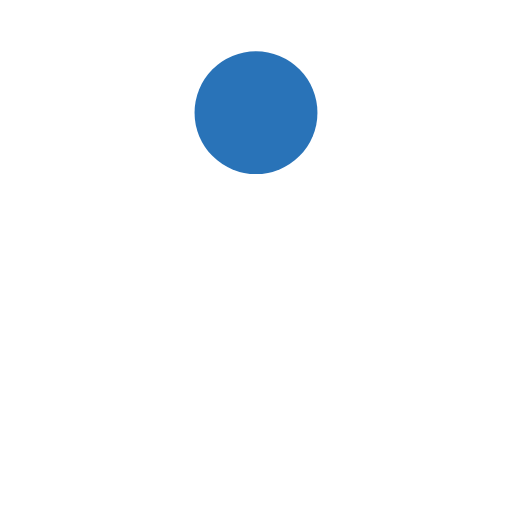
t = 0.00 s
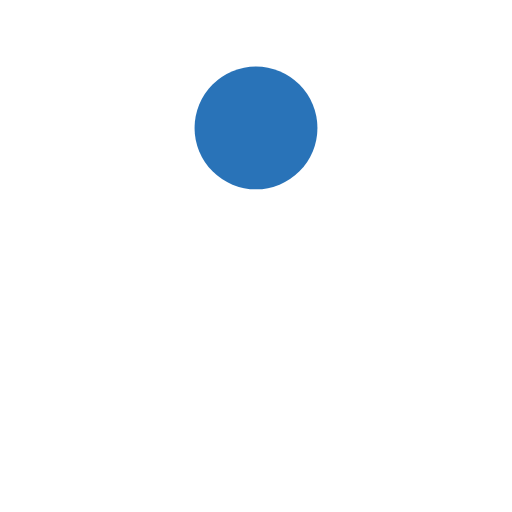
t = 0.17 s
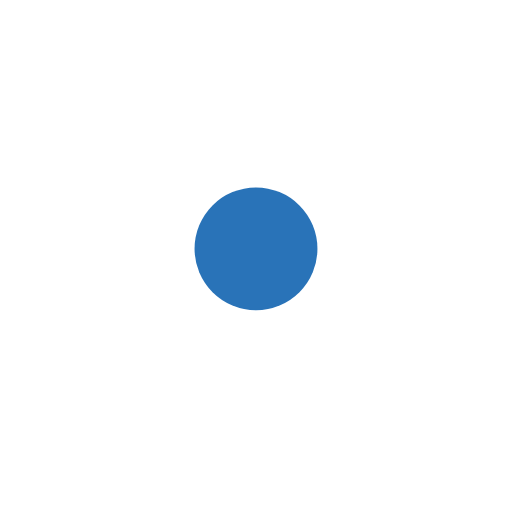
t = 0.51 s
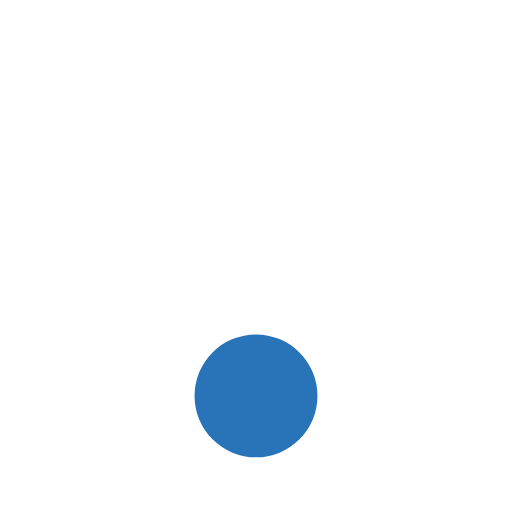
t = 0.69 s
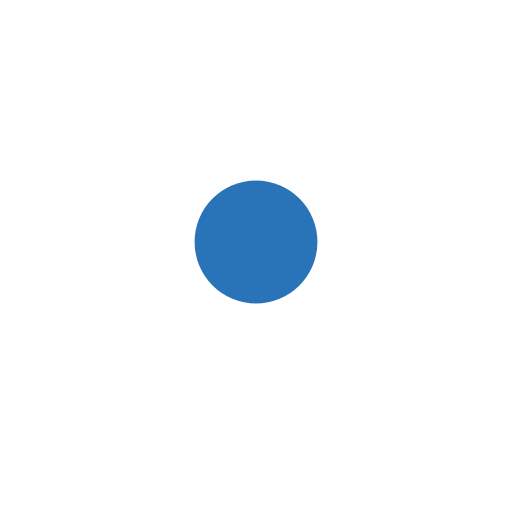
t = 0.86 s
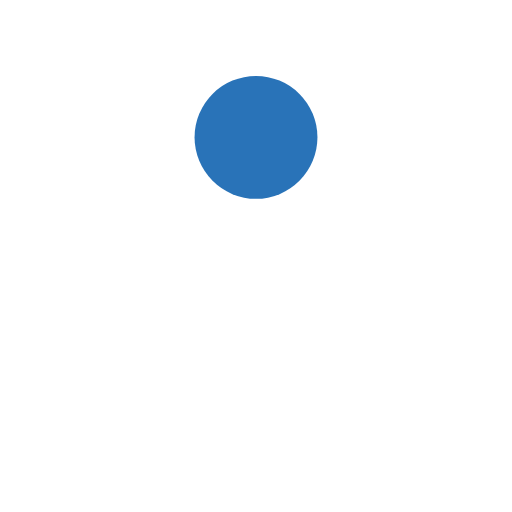
t = 1.20 s

The animated SVG that drew these frames (rendered in a browser with its animation timeline set to each time). Animation: 1 SMIL element (animate=1); one cycle of 1.37 s, repeats indefinitely.

<?xml version="1.0" encoding="utf-8"?>
<svg xmlns="http://www.w3.org/2000/svg" xmlns:xlink="http://www.w3.org/1999/xlink" style="margin: auto; background: none; display: block; shape-rendering: auto;" width="203px" height="203px" viewBox="0 0 100 100" preserveAspectRatio="xMidYMid">
<circle cx="50" cy="22" r="12" fill="#2973b8">
  <animate attributeName="cy" dur="1.36986301369863s" repeatCount="indefinite" calcMode="spline" keySplines="0.45 0 0.9 0.55;0 0.45 0.55 0.9" keyTimes="0;0.5;1" values="22;78;22"></animate>
</circle>
<!-- [ldio] generated by https://loading.io/ --></svg>
